Run: headless pygame with SDL's dummy video driver; simulated clock (each Clock.tick advances the game by its frame time, no real sleeping); random seed 0; keys injected as events and as key.get_pressed() state; mouse plan: one left click at the window centre at the start of phase 2, then a move to the lower-right quarter at the start of phase 3.
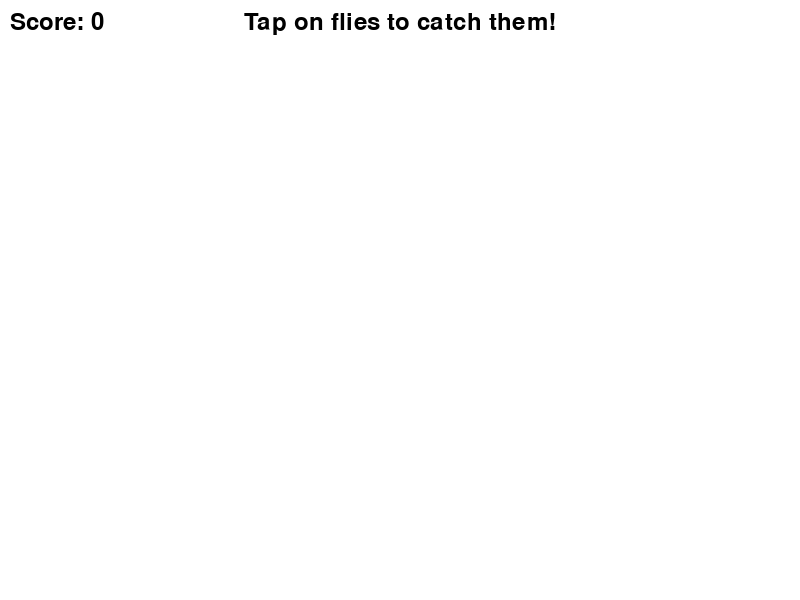
Frame 1 of 4 · flips 1–60 · no input
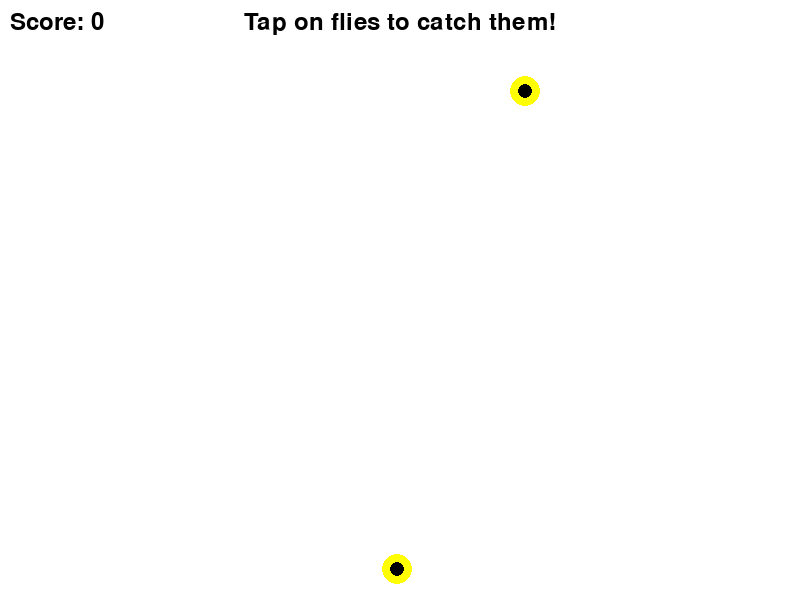
Frame 2 of 4 · flips 61–180 · clicked the window centre · tapped SPACE, RETURN · held RIGHT (→), D
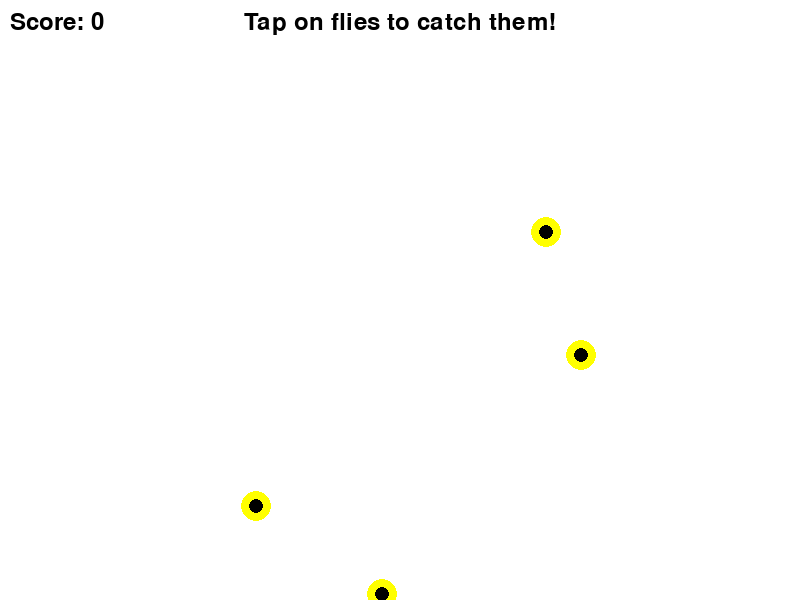
Frame 3 of 4 · flips 181–300 · moved the mouse to the lower-right quarter · held DOWN (↓), S
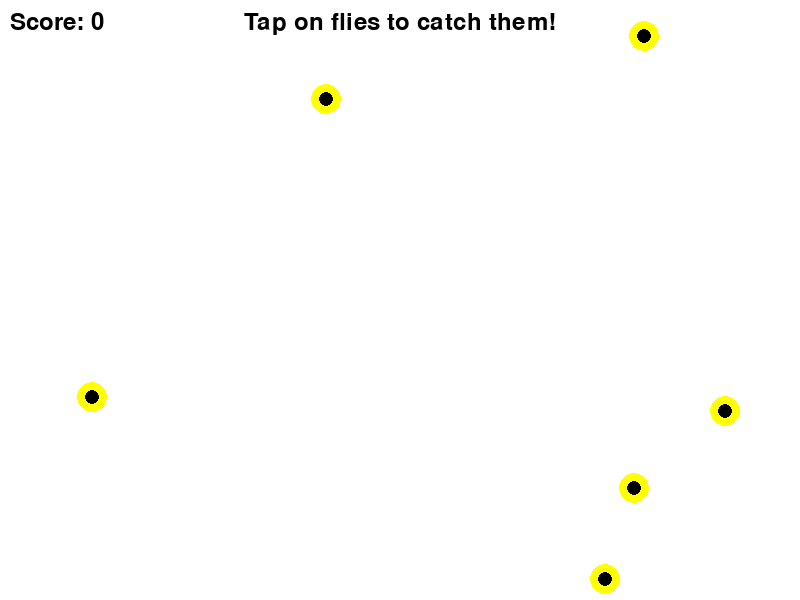
Frame 4 of 4 · flips 301–420 · held LEFT (←), A, UP (↑), W

The pygame program that drew these frames:

import pygame
import random
import sys
import os

# Initialize pygame
pygame.init()

# Screen dimensions
SCREEN_WIDTH = 800
SCREEN_HEIGHT = 600
screen = pygame.display.set_mode((SCREEN_WIDTH, SCREEN_HEIGHT))
pygame.display.set_caption("Fly Catcher")

# Colors
WHITE = (255, 255, 255)
BLACK = (0, 0, 0)
RED = (255, 0, 0)

# Load images (using placeholders since we can't download from internet)
# In a real implementation, you would load actual fly images
def create_fly_image(color=(255, 255, 0), size=30):
    """Create a simple fly image using pygame"""
    surface = pygame.Surface((size, size), pygame.SRCALPHA)
    pygame.draw.circle(surface, color, (size//2, size//2), size//2)
    pygame.draw.circle(surface, BLACK, (size//2, size//2), size//4)
    return surface

def create_dead_fly_image():
    """Create a simple dead fly image"""
    surface = pygame.Surface((30, 30), pygame.SRCALPHA)
    pygame.draw.circle(surface, (150, 75, 0), (15, 15), 15)
    pygame.draw.circle(surface, BLACK, (15, 15), 7)
    return surface

# Fly class
class Fly:
    def __init__(self):
        self.alive = True
        self.x = random.randint(50, SCREEN_WIDTH - 50)
        self.y = random.randint(50, SCREEN_HEIGHT - 50)
        self.speed_x = random.choice([-3, -2, -1, 1, 2, 3])
        self.speed_y = random.choice([-3, -2, -1, 1, 2, 3])
        self.image = create_fly_image()
        self.dead_image = create_dead_fly_image()
        self.rect = self.image.get_rect(center=(self.x, self.y))
        self.buzz_timer = 0
        self.buzz_interval = 30  # frames between buzzes
        
    def update(self):
        if not self.alive:
            return
            
        # Move the fly
        self.x += self.speed_x
        self.y += self.speed_y
        
        # Bounce off walls
        if self.x <= 0 or self.x >= SCREEN_WIDTH:
            self.speed_x *= -1
        if self.y <= 0 or self.y >= SCREEN_HEIGHT:
            self.speed_y *= -1
            
        # Update rect position
        self.rect.center = (self.x, self.y)
        
        # Buzzing effect
        self.buzz_timer += 1
        if self.buzz_timer > self.buzz_interval:
            self.buzz_timer = 0
            # Randomly change direction slightly
            self.speed_x += random.uniform(-0.5, 0.5)
            self.speed_y += random.uniform(-0.5, 0.5)
            
            # Keep speed within reasonable bounds
            self.speed_x = max(-5, min(5, self.speed_x))
            self.speed_y = max(-5, min(5, self.speed_y))
    
    def draw(self, surface):
        if self.alive:
            surface.blit(self.image, self.rect)
        else:
            surface.blit(self.dead_image, self.rect)
    
    def is_clicked(self, pos):
        if self.alive and self.rect.collidepoint(pos):
            self.alive = False
            return True
        return False

# Game class
class FlyCatcherGame:
    def __init__(self):
        self.flies = []
        self.score = 0
        self.font = pygame.font.Font(None, 36)
        self.spawn_timer = 0
        self.spawn_interval = 60  # frames between spawns
        
    def spawn_fly(self):
        self.flies.append(Fly())
        
    def update(self):
        # Spawn new flies
        self.spawn_timer += 1
        if self.spawn_timer > self.spawn_interval:
            self.spawn_timer = 0
            self.spawn_fly()
            
        # Update all flies
        for fly in self.flies[:]:
            fly.update()
            # Remove dead flies that are off-screen
            if not fly.alive and (fly.x < -50 or fly.x > SCREEN_WIDTH + 50 or 
                                 fly.y < -50 or fly.y > SCREEN_HEIGHT + 50):
                self.flies.remove(fly)
    
    def draw(self, surface):
        # Draw background
        surface.fill(WHITE)
        
        # Draw all flies
        for fly in self.flies:
            fly.draw(surface)
            
        # Draw score
        score_text = self.font.render(f"Score: {self.score}", True, BLACK)
        surface.blit(score_text, (10, 10))
        
        # Draw instructions
        instructions = self.font.render("Tap on flies to catch them!", True, BLACK)
        surface.blit(instructions, (SCREEN_WIDTH//2 - instructions.get_width()//2, 10))

# Main game loop
def main():
    clock = pygame.time.Clock()
    game = FlyCatcherGame()
    
    running = True
    while running:
        for event in pygame.event.get():
            if event.type == pygame.QUIT:
                running = False
            elif event.type == pygame.MOUSEBUTTONDOWN:
                # Check if any fly was clicked
                pos = pygame.mouse.get_pos()
                for fly in game.flies[:]:
                    if fly.is_clicked(pos):
                        game.score += 10
                        break
        
        # Update game state
        game.update()
        
        # Draw everything
        game.draw(screen)
        
        # Update display
        pygame.display.flip()
        
        # Cap the frame rate
        clock.tick(60)
    
    pygame.quit()
    sys.exit()

if __name__ == "__main__":
    main()
